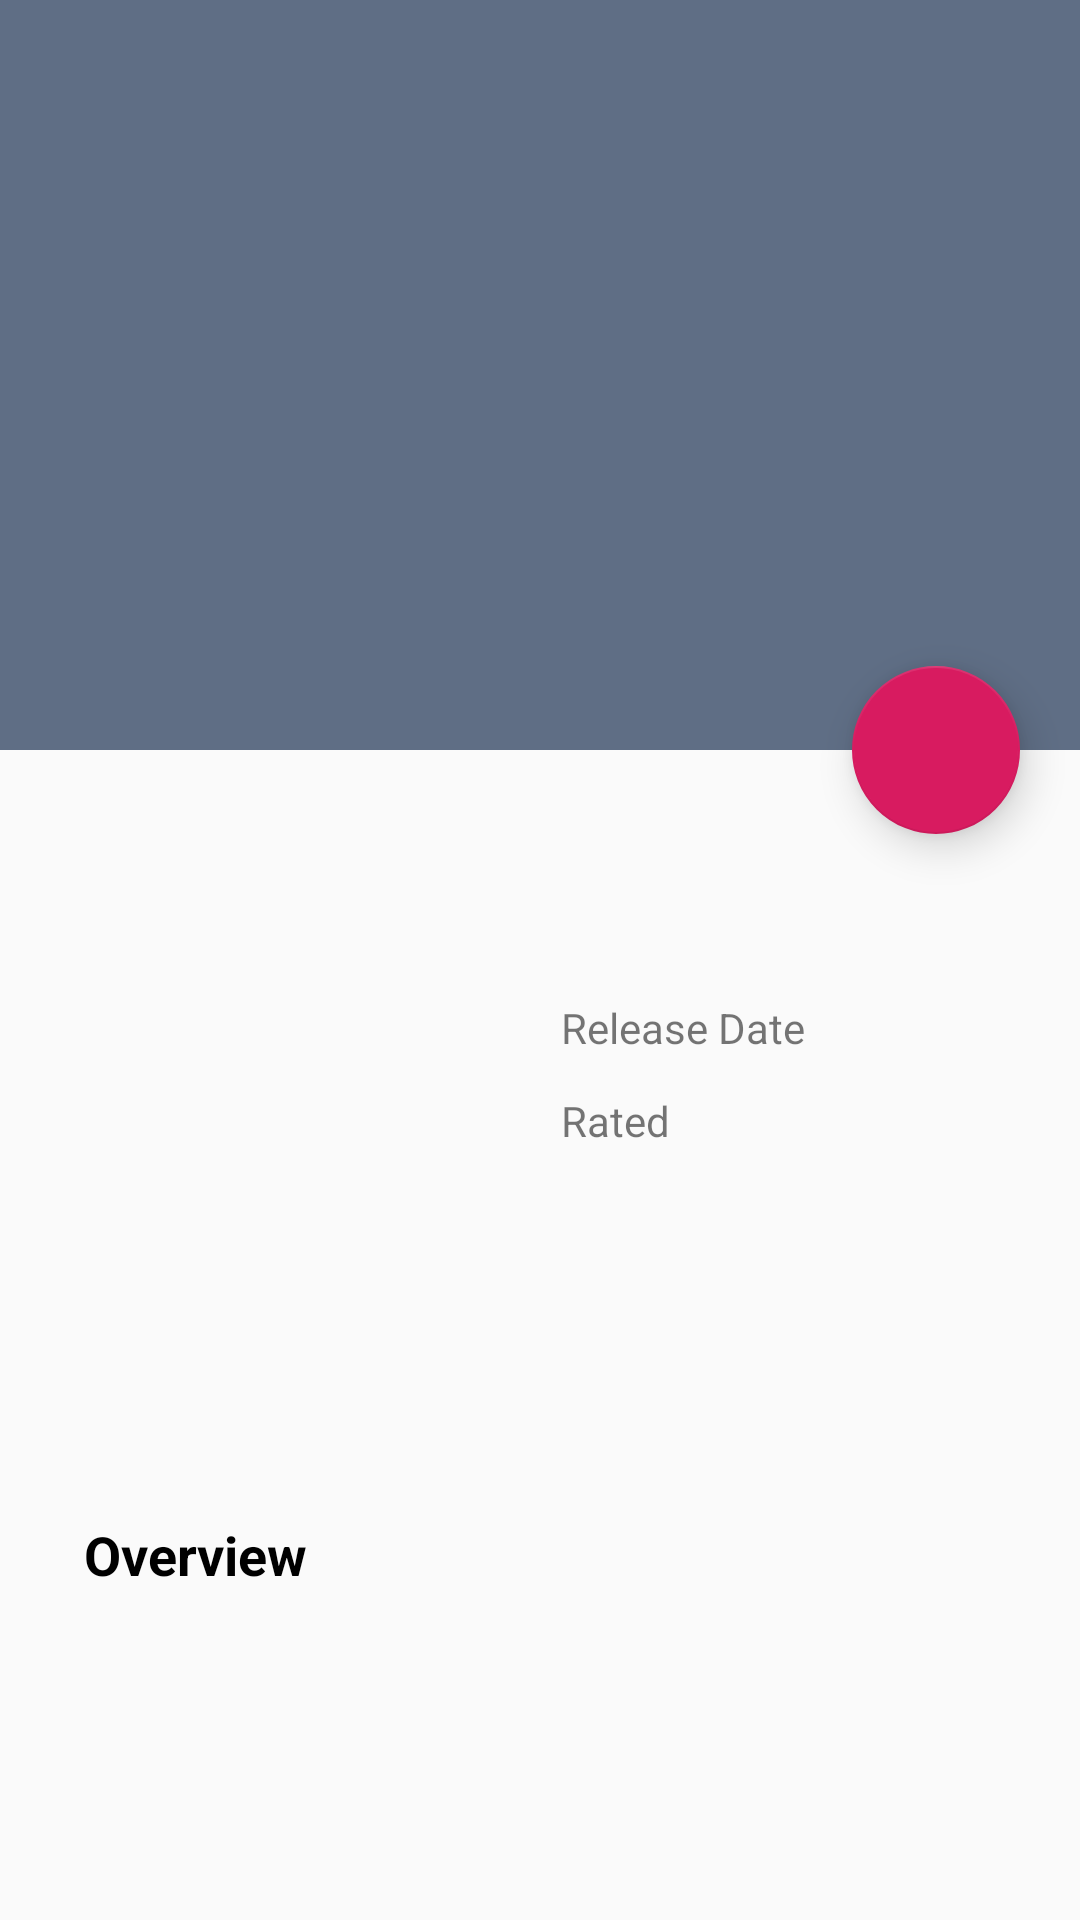

Produce the Android XML layout that renders to this screen, including the resource entries it uses.
<!-- AndroidManifest.xml: activity theme DetailTheme -->
<!-- res/layout/activity_favorite_movie_detail.xml -->
<?xml version="1.0" encoding="utf-8"?>
<androidx.coordinatorlayout.widget.CoordinatorLayout xmlns:android="http://schemas.android.com/apk/res/android"
    xmlns:app="http://schemas.android.com/apk/res-auto"
    xmlns:tools="http://schemas.android.com/tools"
    android:layout_width="match_parent"
    android:layout_height="match_parent"
    android:fitsSystemWindows="true"
    tools:context=".detail.MovieDetailActivity">

    <com.google.android.material.appbar.AppBarLayout
        android:id="@+id/fav_app_bar"
        android:layout_width="match_parent"
        android:layout_height="250dp"
        android:theme="@style/ThemeOverlay.AppCompat.Dark.ActionBar"
        android:fitsSystemWindows="true" >

        <com.google.android.material.appbar.CollapsingToolbarLayout
            android:id="@+id/fav_collapsing_toolbar"
            android:layout_width="match_parent"
            android:layout_height="match_parent"
            app:layout_scrollFlags="scroll|exitUntilCollapsed"
            app:expandedTitleMarginStart="48dp"
            app:expandedTitleMarginEnd="64dp"
            app:expandedTitleGravity="bottom|center_horizontal"
            android:fitsSystemWindows="true">

            <ImageView
                android:id="@+id/fav_image_background"
                android:layout_width="match_parent"
                android:layout_height="250dp"
                android:contentDescription="@string/detail_background"
                android:fitsSystemWindows="true"
                android:scaleType="centerCrop"
                android:alpha="0.85"
                app:layout_collapseMode="parallax" />

            <androidx.appcompat.widget.Toolbar
                android:id="@+id/fav_toolbar"
                android:layout_width="match_parent"
                android:layout_height="?attr/actionBarSize"
                app:layout_scrollFlags="scroll|enterAlways"
                app:popupTheme="@style/ThemeOverlay.AppCompat.Light"
                app:layout_collapseMode="pin" />

        </com.google.android.material.appbar.CollapsingToolbarLayout>

    </com.google.android.material.appbar.AppBarLayout>

    <androidx.core.widget.NestedScrollView
        android:layout_width="match_parent"
        android:layout_height="match_parent"
        android:clipToPadding="false"
        app:layout_behavior="@string/appbar_scrolling_view_behavior">

        <androidx.constraintlayout.widget.ConstraintLayout
            android:layout_width="wrap_content"
            android:layout_height="match_parent"
            app:layout_constraintEnd_toStartOf="@+id/textView"
            app:layout_constraintStart_toStartOf="@+id/textView">

            <ImageView
                android:id="@+id/fav_movie_poster"
                android:layout_width="150dp"
                android:layout_height="200dp"
                android:layout_marginStart="16dp"
                android:layout_marginTop="24dp"
                android:layout_marginEnd="21dp"
                android:contentDescription="@string/detail_image"
                app:elevation="4dp"
                app:layout_anchorGravity="bottom|left"
                app:layout_constraintEnd_toStartOf="@+id/guideline"
                app:layout_constraintStart_toStartOf="parent"
                app:layout_constraintTop_toTopOf="parent" />

            <TextView
                android:id="@+id/fav_movie_title"
                android:layout_width="0dp"
                android:layout_height="wrap_content"
                android:layout_marginTop="36dp"
                android:textColor="@android:color/black"
                android:textSize="20sp"
                android:textStyle="bold"
                app:layout_constraintEnd_toEndOf="parent"
                app:layout_constraintHorizontal_bias="0.0"
                app:layout_constraintStart_toStartOf="@+id/guideline"
                app:layout_constraintTop_toTopOf="parent"
                tools:text="Movie Title" />

            <TextView
                android:id="@+id/textView"
                android:layout_width="wrap_content"
                android:layout_height="wrap_content"
                android:layout_marginTop="20dp"
                android:text="@string/release_date"
                android:textSize="14sp"
                app:layout_constraintStart_toStartOf="@+id/guideline"
                app:layout_constraintTop_toBottomOf="@+id/fav_movie_title" />

            <TextView
                android:id="@+id/textView2"
                android:layout_width="wrap_content"
                android:layout_height="wrap_content"
                android:layout_marginTop="12dp"
                android:text="@string/rated"
                android:textSize="14sp"
                app:layout_constraintStart_toStartOf="@+id/guideline"
                app:layout_constraintTop_toBottomOf="@+id/textView" />

            <TextView
                android:id="@+id/fav_movie_release_date"
                android:layout_width="wrap_content"
                android:layout_height="wrap_content"
                android:layout_marginStart="14dp"
                android:layout_marginTop="20dp"
                android:textColor="@android:color/black"
                android:textSize="12sp"
                app:layout_constraintStart_toEndOf="@+id/textView"
                app:layout_constraintTop_toBottomOf="@+id/fav_movie_title"
                tools:text="movie release" />

            <TextView
                android:id="@+id/fav_movie_rating"
                android:layout_width="wrap_content"
                android:layout_height="wrap_content"
                android:layout_marginStart="60dp"
                android:layout_marginTop="16dp"
                android:textColor="@android:color/black"
                android:textSize="12sp"
                app:layout_constraintStart_toEndOf="@+id/textView2"
                app:layout_constraintTop_toBottomOf="@+id/fav_movie_release_date"
                tools:text="movie rating" />

            <TextView
                android:id="@+id/textView3"
                android:layout_width="wrap_content"
                android:layout_height="wrap_content"
                android:layout_marginStart="28dp"
                android:layout_marginTop="32dp"
                android:text="@string/overview"
                android:textColor="@android:color/black"
                android:textSize="18sp"
                android:textStyle="bold"
                app:layout_constraintStart_toStartOf="parent"
                app:layout_constraintTop_toBottomOf="@+id/fav_movie_poster" />

            <TextView
                android:id="@+id/fav_movie_overview"
                android:layout_width="0dp"
                android:layout_height="wrap_content"
                android:layout_marginStart="28dp"
                android:layout_marginTop="8dp"
                android:layout_marginEnd="8dp"
                android:textColor="@android:color/black"
                android:textSize="16sp"
                app:layout_constraintBottom_toBottomOf="parent"
                app:layout_constraintEnd_toEndOf="parent"
                app:layout_constraintHorizontal_bias="1.0"
                app:layout_constraintStart_toStartOf="parent"
                app:layout_constraintTop_toBottomOf="@+id/textView3"
                app:layout_constraintVertical_bias="1.0"
                tools:text="movie overview" />

            <androidx.constraintlayout.widget.Guideline
                android:id="@+id/guideline"
                android:layout_width="wrap_content"
                android:layout_height="wrap_content"
                android:layout_marginEnd="169dp"
                android:orientation="vertical"
                app:layout_constraintEnd_toEndOf="parent"
                app:layout_constraintGuide_begin="187dp"
                app:layout_constraintStart_toEndOf="@+id/fav_movie_poster" />

        </androidx.constraintlayout.widget.ConstraintLayout>

    </androidx.core.widget.NestedScrollView>

    <com.google.android.material.floatingactionbutton.FloatingActionButton
        android:id="@+id/fab_fav"
        android:layout_width="wrap_content"
        android:layout_height="wrap_content"
        android:layout_margin="20dp"
        android:clickable="true"
        android:focusable="true"
        app:layout_anchor="@id/fav_app_bar"
        app:layout_anchorGravity="bottom|end"
        app:srcCompat="@drawable/ic_btn_favorite"
        app:elevation="8dp" />

    <ProgressBar
        android:id="@+id/progress_bar_fav_detail"
        android:layout_width="48dp"
        android:layout_height="48dp"
        android:layout_gravity="center_horizontal"
        android:layout_marginTop="275dp"
        android:layout_marginBottom="8dp" />

</androidx.coordinatorlayout.widget.CoordinatorLayout>
<!-- resources referenced by this layout -->
<resources>
  <string name="detail_background">detail_background</string>
  <string name="detail_image">detail_image</string>
  <string name="overview">Overview</string>
  <string name="rated">Rated</string>
  <string name="release_date">Release Date</string>
  <style name="DetailTheme" parent="Theme.AppCompat.Light.NoActionBar">
          <item name="colorPrimary">#5f6e85</item>
          <item name="colorPrimaryDark">#3a4454</item>
          <item name="colorAccent">@color/colorAccent</item>
      </style>
  <color name="colorAccent">#D81B60</color>
</resources>
